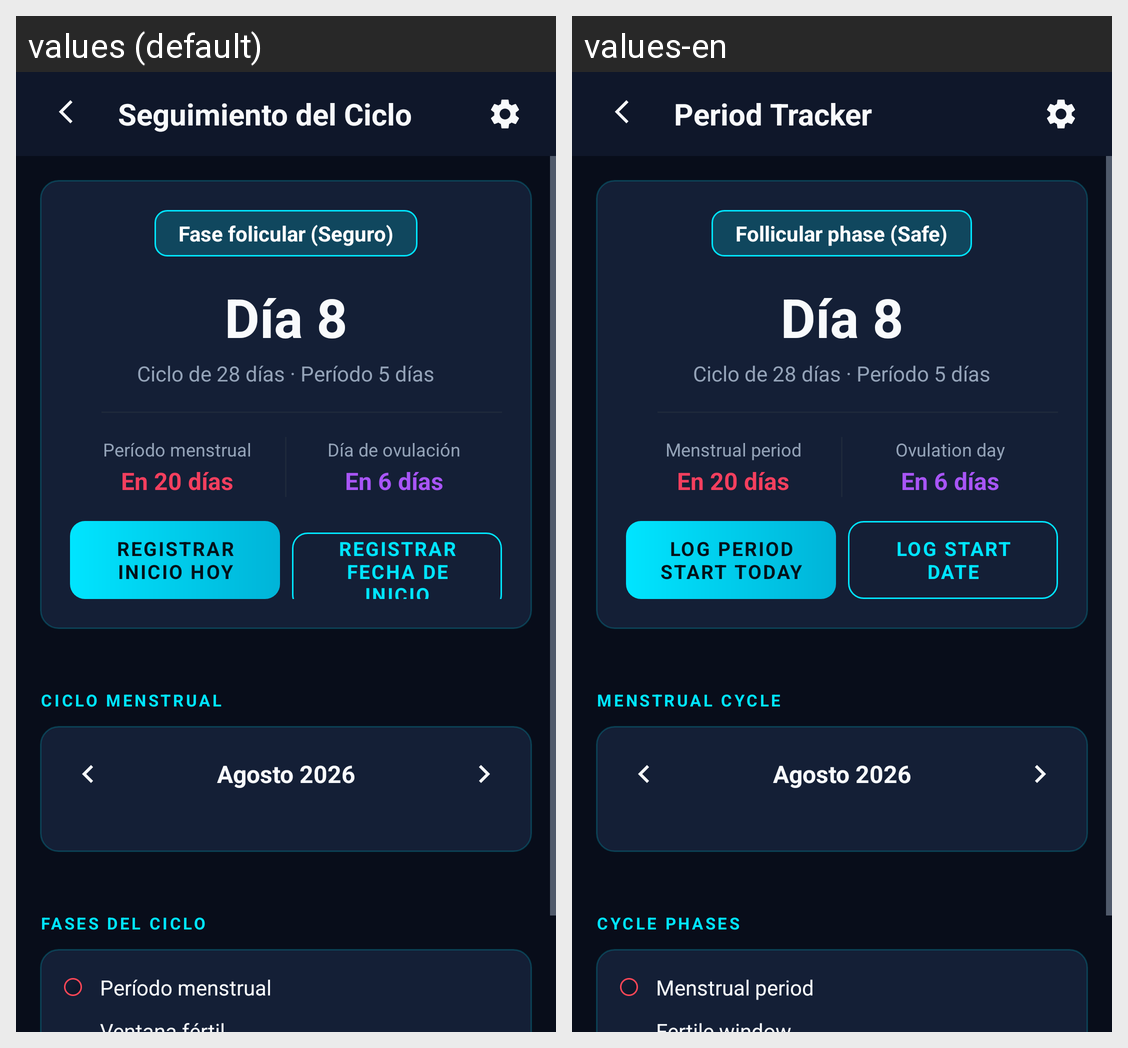

Translations of the strings shown on this Android screen, per locale in the grid:
Android screen res/layout/activity_period_tracker.xml rendered under 2 locales, left to right: values (default), values-en. Device: Nexus 5 (rendered at 1080×1920; each locale shown at half size, 540×960, under a caption strip naming it); theme AppTheme.
Strings drawn on this screen, with the default value and each locale's value (text and hints the layout hard-codes, and strings that could not be matched under every locale, appear in the picture but are not listed):

period_tracker_title
  values: Seguimiento del Ciclo
  values-en: Period Tracker

period_phase_follicular
  values: Fase folicular (Seguro)
  values-en: Follicular phase (Safe)

period_phase_menstruation
  values: Período menstrual
  values-en: Menstrual period

period_phase_ovulation
  values: Día de ovulación
  values-en: Ovulation day

period_mark_start_today
  values: Registrar inicio hoy
  values-en: Log period start today

period_mark_start_date
  values: Registrar fecha de inicio
  values-en: Log start date

period_card_title
  values: Ciclo Menstrual
  values-en: Menstrual Cycle

period_phase_legend
  values: Fases del ciclo
  values-en: Cycle Phases
